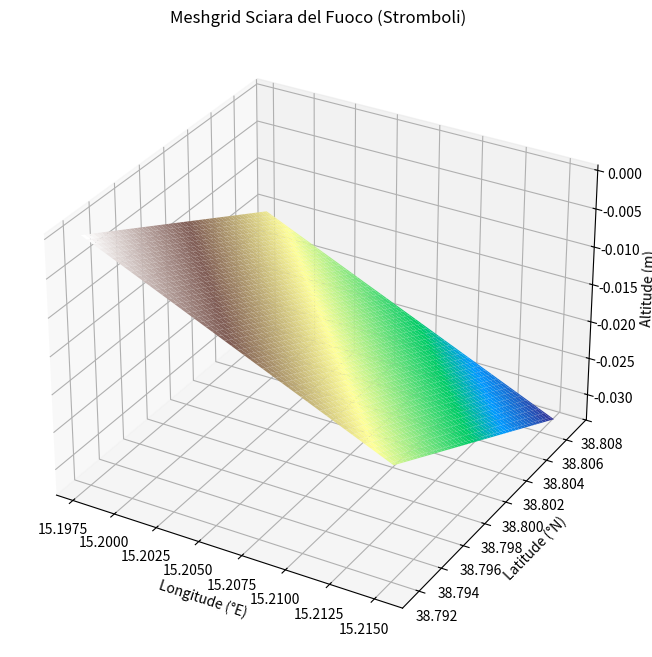

Generate this figure with matplotlib:
import numpy as np
import matplotlib.pyplot as plt

# Conversion des points en degrés décimaux
points = {
    "A": (38 + 48/60 + 25/3600, 15 + 12/60 + 36/3600),
    "B": (38 + 47/60 + 47/3600, 15 + 12/60 + 55/3600),
    "C": (38 + 47/60 + 50/3600, 15 + 11/60 + 52/3600),
    "D": (38 + 47/60 + 30/3600, 15 + 12/60 + 30/3600),
}

# Extraire les limites
latitudes = [p[0] for p in points.values()]
longitudes = [p[1] for p in points.values()]

lat_min, lat_max = min(latitudes), max(latitudes)
lon_min, lon_max = min(longitudes), max(longitudes)

# Création de la grille
lat_grid = np.linspace(lat_min, lat_max, 100)
lon_grid = np.linspace(lon_min, lon_max, 100)
LAT, LON = np.meshgrid(lat_grid, lon_grid)

# Exemple de calcul pour une surface (vous pouvez utiliser des données réelles si disponibles)
# Ici, une fonction simple simulant une pente (juste pour visualisation)
Z = -(LAT - lat_min) - (LON - lon_min)  # Une pente simple pour illustration

# Visualisation
fig = plt.figure(figsize=(10, 8))
ax = fig.add_subplot(111, projection='3d')
ax.plot_surface(LON, LAT, Z, cmap='terrain')

# Labels et titres
ax.set_xlabel("Longitude (°E)")
ax.set_ylabel("Latitude (°N)")
ax.set_zlabel("Altitude (m)")
ax.set_title("Meshgrid Sciara del Fuoco (Stromboli)")

plt.show()
